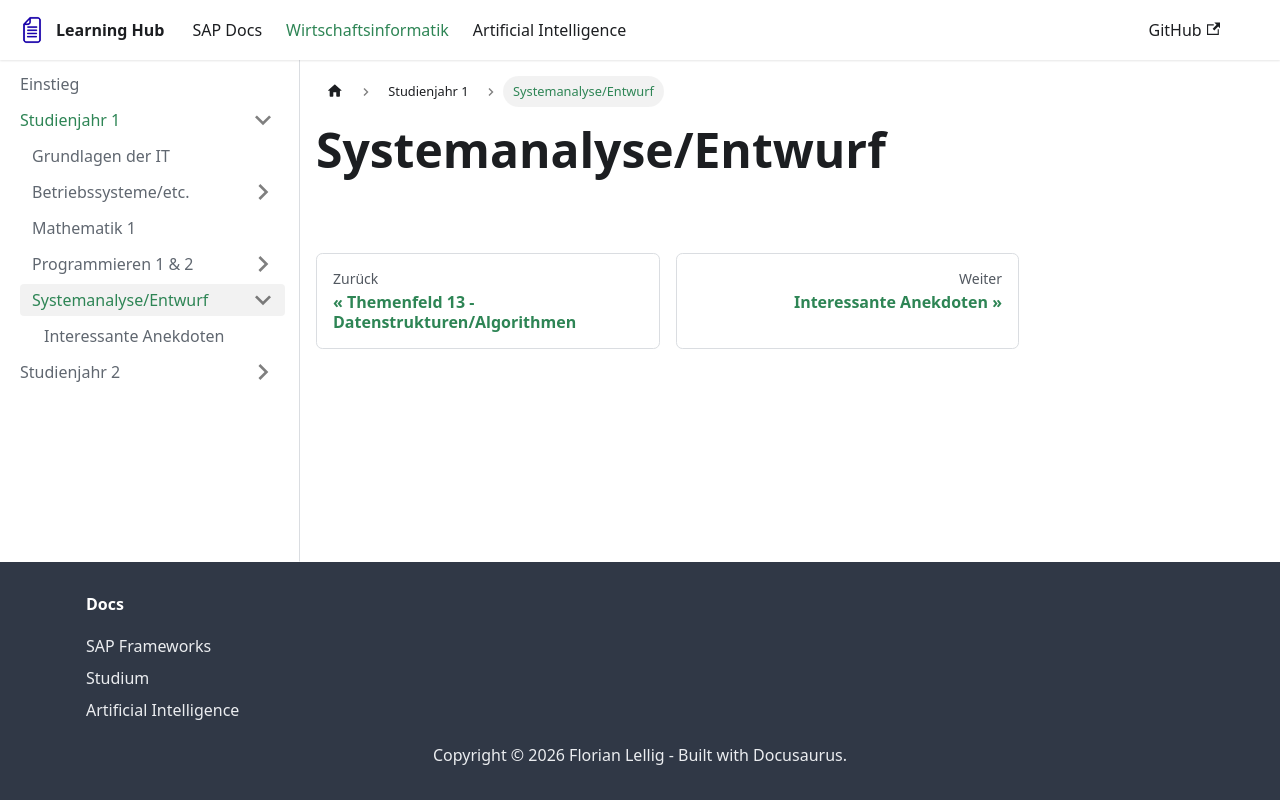

repository: FlorianLellig/FlorianLellig.github.io · page: docs-wiwi/Studienjahr-1/SystemanalyseEntwurf/index.html · generator: docusaurus

# Systemanalyse/Entwurf
